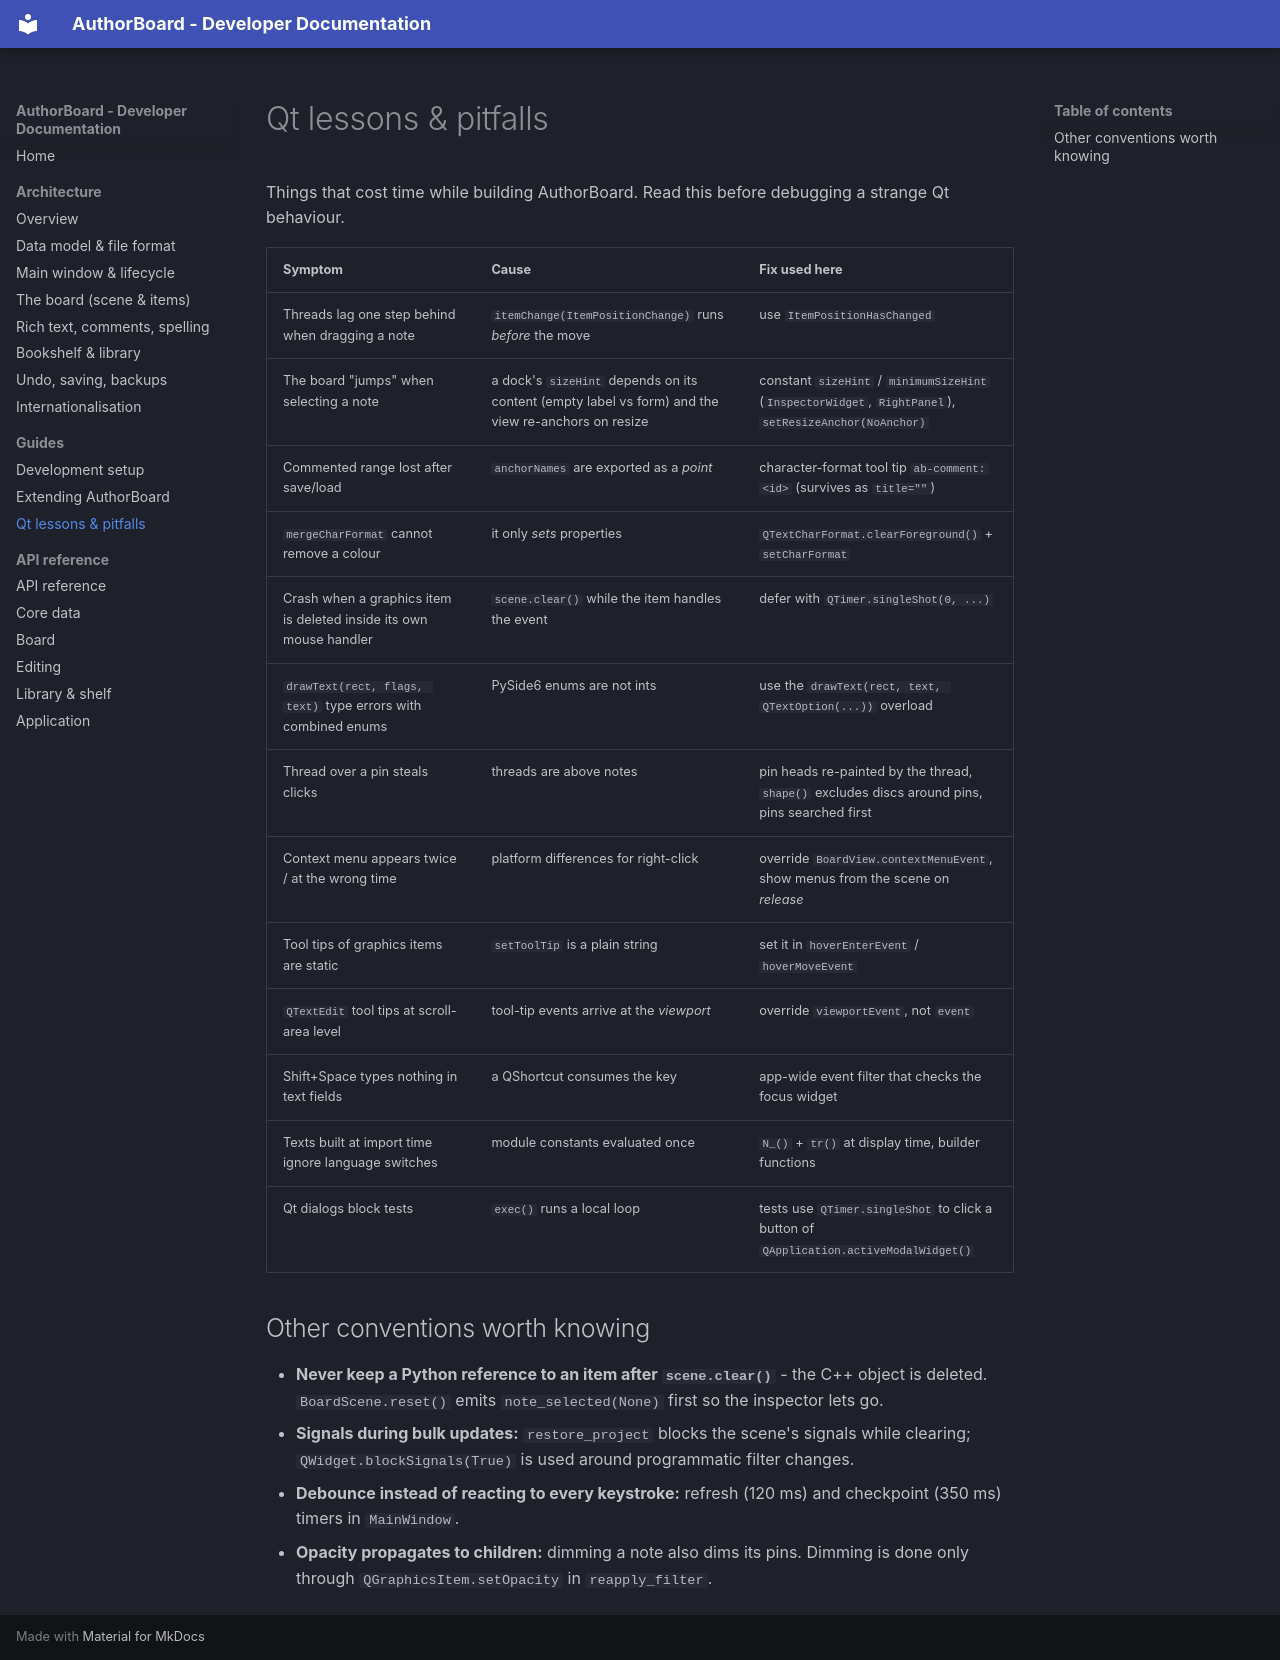

repository: Vibrantic/AuthorBoard · page: guides/qt-pitfalls/index.html · generator: mkdocs

# Qt lessons & pitfalls

Things that cost time while building AuthorBoard. Read this before debugging a strange Qt behaviour.

| Symptom | Cause | Fix used here |
|---|---|---|
| Threads lag one step behind when dragging a note | `itemChange(ItemPositionChange)` runs *before* the move | use `ItemPositionHasChanged` |
| The board "jumps" when selecting a note | a dock's `sizeHint` depends on its content (empty label vs form) and the view re-anchors on resize | constant `sizeHint` / `minimumSizeHint` (`InspectorWidget`, `RightPanel`), `setResizeAnchor(NoAnchor)` |
| Commented range lost after save/load | `anchorNames` are exported as a *point* | character-format tool tip `ab-comment:<id>` (survives as `title=""`) |
| `mergeCharFormat` cannot remove a colour | it only *sets* properties | `QTextCharFormat.clearForeground()` + `setCharFormat` |
| Crash when a graphics item is deleted inside its own mouse handler | `scene.clear()` while the item handles the event | defer with `QTimer.singleShot(0, ...)` |
| `drawText(rect, flags, text)` type errors with combined enums | PySide6 enums are not ints | use the `drawText(rect, text, QTextOption(...))` overload |
| Thread over a pin steals clicks | threads are above notes | pin heads re-painted by the thread, `shape()` excludes discs around pins, pins searched first |
| Context menu appears twice / at the wrong time | platform differences for right-click | override `BoardView.contextMenuEvent`, show menus from the scene on *release* |
| Tool tips of graphics items are static | `setToolTip` is a plain string | set it in `hoverEnterEvent` / `hoverMoveEvent` |
| `QTextEdit` tool tips at scroll-area level | tool-tip events arrive at the *viewport* | override `viewportEvent`, not `event` |
| Shift+Space types nothing in text fields | a QShortcut consumes the key | app-wide event filter that checks the focus widget |
| Texts built at import time ignore language switches | module constants evaluated once | `N_()` + `tr()` at display time, builder functions |
| Qt dialogs block tests | `exec()` runs a local loop | tests use `QTimer.singleShot` to click a button of `QApplication.activeModalWidget()` |

## Other conventions worth knowing

* **Never keep a Python reference to an item after `scene.clear()`** - the C++ object is deleted. `BoardScene.reset()` emits `note_selected(None)` first so the inspector lets go.
* **Signals during bulk updates:** `restore_project` blocks the scene's signals while clearing; `QWidget.blockSignals(True)` is used around programmatic filter changes.
* **Debounce instead of reacting to every keystroke:** refresh (120 ms) and checkpoint (350 ms) timers in `MainWindow`.
* **Opacity propagates to children:** dimming a note also dims its pins. Dimming is done only through `QGraphicsItem.setOpacity` in `reapply_filter`.
